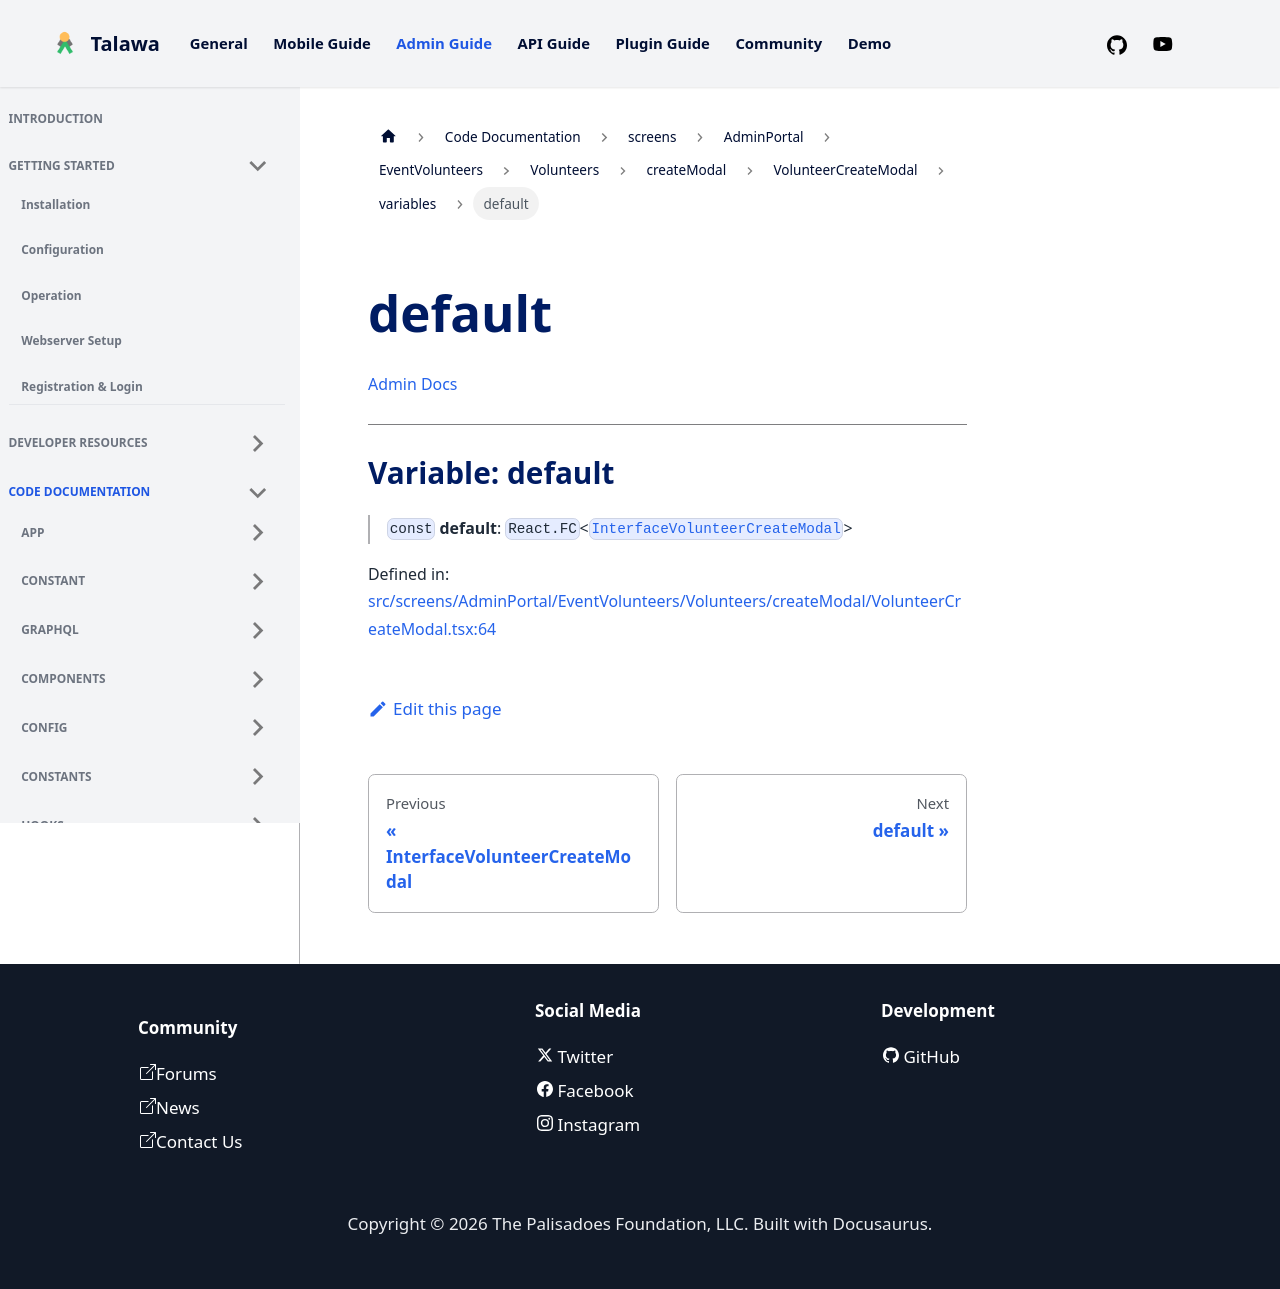

repository: PalisadoesFoundation/talawa-admin · page: docs/auto-docs/screens/AdminPortal/EventVolunteers/Volunteers/createModal/VolunteerCreateModal/variables/default/index.html · generator: docusaurus

[Admin Docs](/)

***

# Variable: default

> `const` **default**: `React.FC`\<[`InterfaceVolunteerCreateModal`](../interfaces/InterfaceVolunteerCreateModal.md)\>

Defined in: [src/screens/AdminPortal/EventVolunteers/Volunteers/createModal/VolunteerCreateModal.tsx:64](https://github.com/PalisadoesFoundation/talawa-admin/blob/main/src/screens/AdminPortal/EventVolunteers/Volunteers/createModal/VolunteerCreateModal.tsx#L64)
